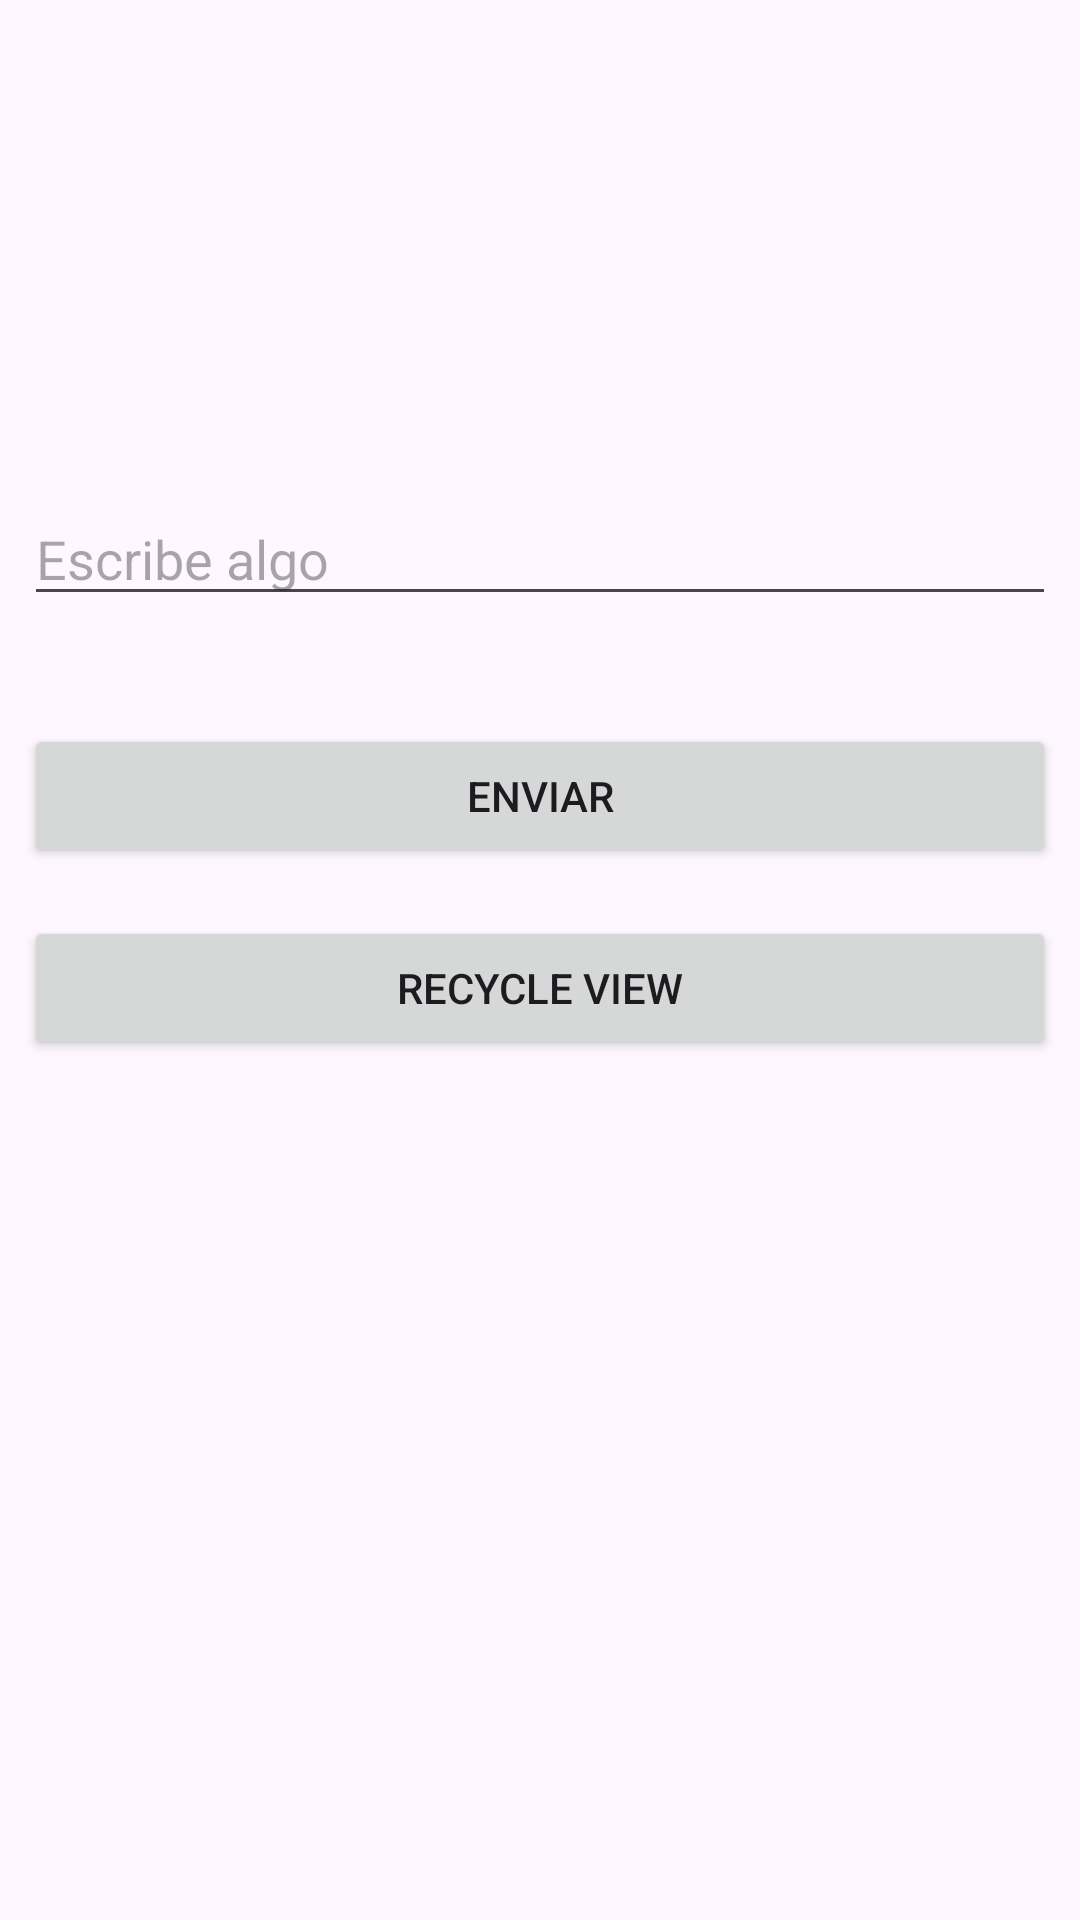

Here is an Android app screen rendered from its layout file. Give the layout XML and the strings, colors and styles it references.
<!-- AndroidManifest.xml: application theme Theme.MyApplicationBuildFeature -->
<!-- res/layout/activity_main.xml -->
<layout xmlns:android="http://schemas.android.com/apk/res/android"
    xmlns:app="http://schemas.android.com/apk/res-auto"
    xmlns:tools="http://schemas.android.com/tools">

    <data>
        <variable
            name="mainActivity"
            type="com.equipo10.myapplicationbuildfeature.MainActivity" />
    </data>

    <androidx.constraintlayout.widget.ConstraintLayout
        android:layout_width="match_parent"
        android:layout_height="match_parent"
        tools:context=".MainActivity">

        

        <Button
            android:id="@+id/button"
            android:layout_width="0dp"
            android:layout_height="wrap_content"
            android:layout_marginStart="8dp"
            android:layout_marginTop="16dp"
            android:layout_marginEnd="8dp"
            android:layout_marginBottom="356dp"
            android:text="Recycle View"
            android:onClick="@{() -> mainActivity.onSendClickRecycle()}"
            app:layout_constraintBottom_toBottomOf="parent"
            app:layout_constraintEnd_toEndOf="parent"
            app:layout_constraintHorizontal_bias="0.0"
            app:layout_constraintStart_toStartOf="parent"
            app:layout_constraintTop_toBottomOf="@+id/buttonSend"
            app:layout_constraintVertical_bias="0.0" />

        <EditText
            android:id="@+id/editText"
            android:layout_width="match_parent"
            android:layout_height="wrap_content"
            android:layout_marginStart="8dp"
            android:layout_marginTop="164dp"
            android:layout_marginEnd="8dp"
            android:hint="Escribe algo"
            app:layout_constraintEnd_toEndOf="parent"
            app:layout_constraintHorizontal_bias="0.0"
            app:layout_constraintStart_toStartOf="parent"
            app:layout_constraintTop_toTopOf="parent" />

        <Button
            android:id="@+id/buttonSend"
            android:layout_width="0dp"
            android:layout_height="wrap_content"
            android:layout_marginStart="8dp"
            android:layout_marginTop="36dp"
            android:layout_marginEnd="8dp"
            android:onClick="@{() -> mainActivity.onSendClick()}"
            android:text="Enviar"
            app:layout_constraintEnd_toEndOf="parent"
            app:layout_constraintHorizontal_bias="0.0"
            app:layout_constraintStart_toStartOf="parent"
            app:layout_constraintTop_toBottomOf="@+id/editText" />
    </androidx.constraintlayout.widget.ConstraintLayout>
</layout>
<!-- resources referenced by this layout -->
<resources>
  <style name="Theme.MyApplicationBuildFeature" parent="Base.Theme.MyApplicationBuildFeature" />
  <style name="Base.Theme.MyApplicationBuildFeature" parent="Theme.Material3.DayNight.NoActionBar">
          
          
      </style>
</resources>
